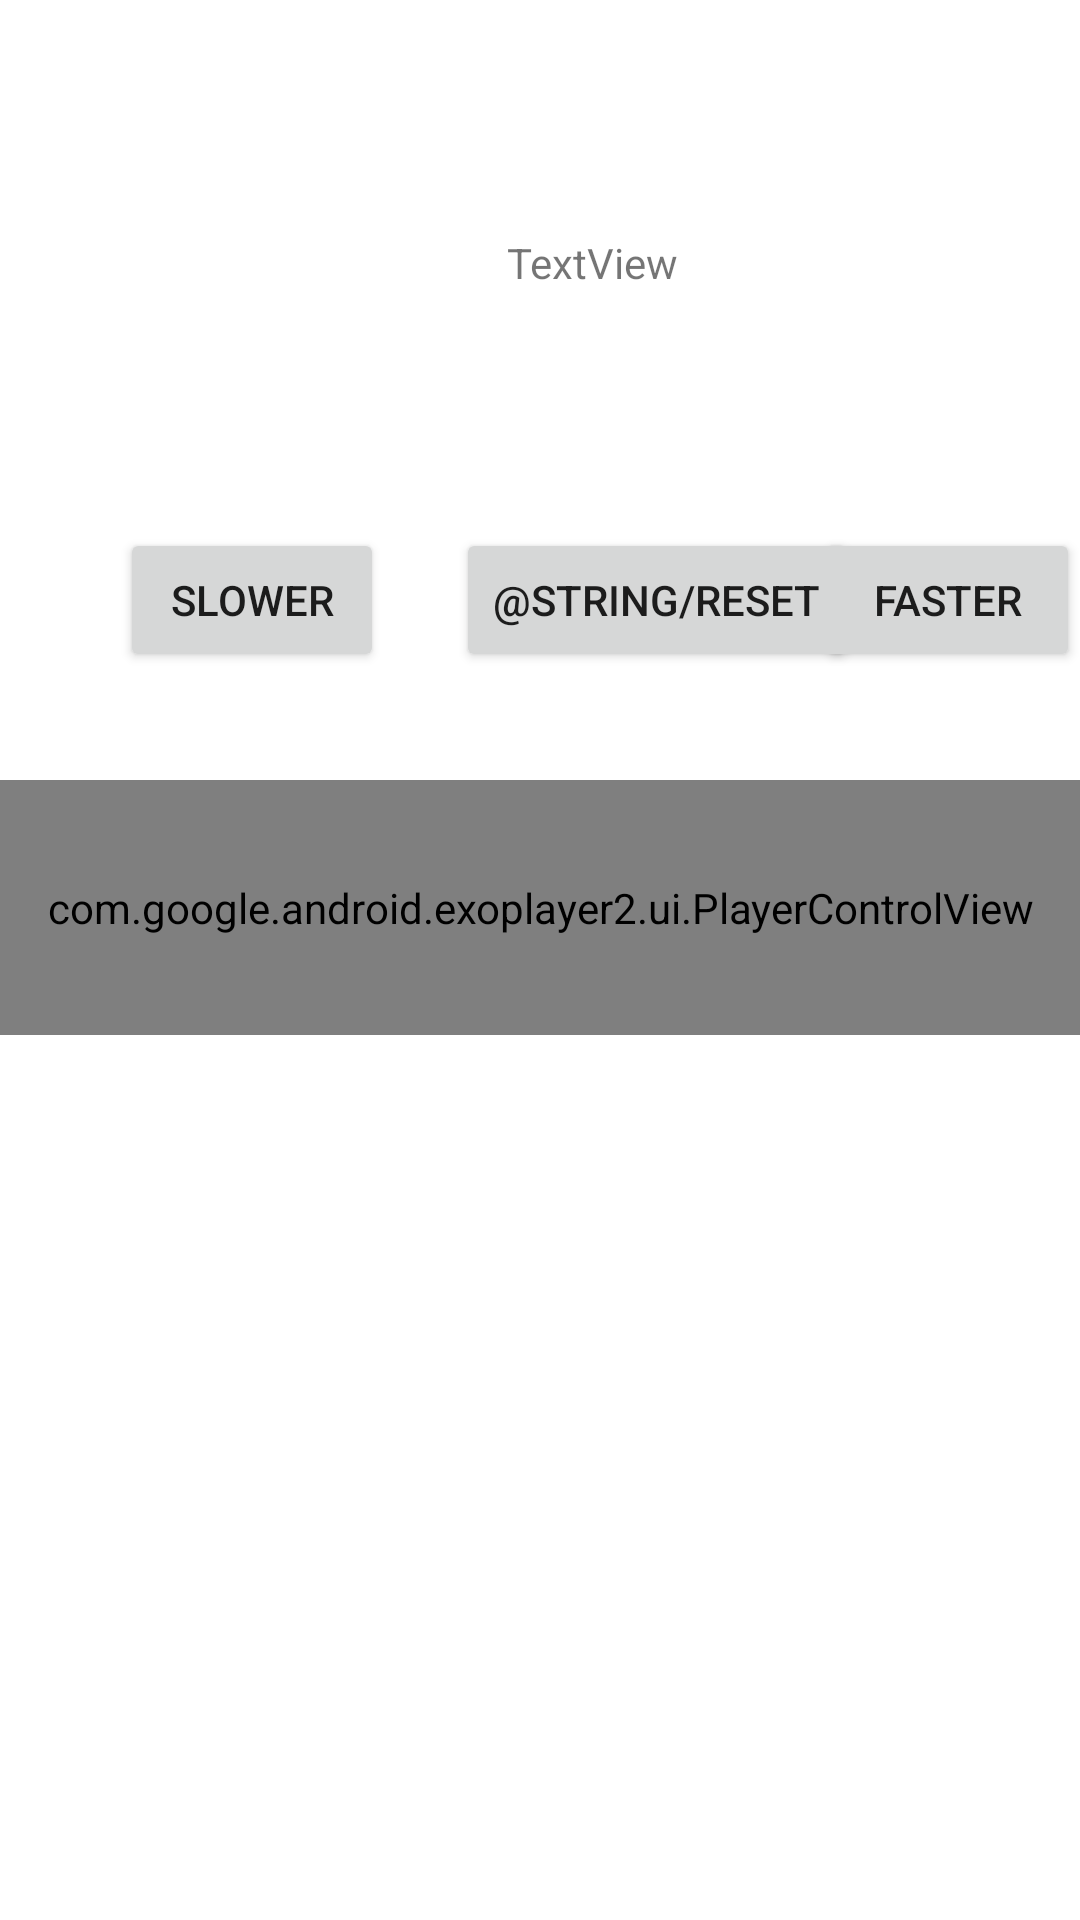

Produce the Android XML layout that renders to this screen, including the resource entries it uses.
<!-- AndroidManifest.xml: application theme Theme.BeatRunner -->
<!-- res/layout/activity_main.xml -->
<?xml version="1.0" encoding="utf-8"?>
<androidx.constraintlayout.widget.ConstraintLayout xmlns:android="http://schemas.android.com/apk/res/android"
    xmlns:app="http://schemas.android.com/apk/res-auto"
    xmlns:tools="http://schemas.android.com/tools"
    android:layout_width="match_parent"
    android:layout_height="match_parent"
    tools:context=".MainActivity">


    <Button
        android:id="@+id/btn_slower"
        android:layout_width="wrap_content"
        android:layout_height="wrap_content"
        android:layout_marginStart="40dp"
        android:layout_marginTop="176dp"
        android:text="@string/slower"
        app:layout_constraintStart_toStartOf="parent"
        app:layout_constraintTop_toTopOf="parent" />

    <Button
        android:id="@+id/btn_reset"
        android:layout_width="wrap_content"
        android:layout_height="wrap_content"
        android:layout_marginStart="24dp"
        android:text="@string/reset"
        app:layout_constraintStart_toEndOf="@+id/btn_slower"
        app:layout_constraintTop_toTopOf="@+id/btn_slower" />

    <Button
        android:id="@+id/btn_faster"
        android:layout_width="wrap_content"
        android:layout_height="wrap_content"
        android:layout_marginStart="144dp"
        android:text="@string/faster"
        app:layout_constraintStart_toEndOf="@+id/btn_slower"
        app:layout_constraintTop_toTopOf="@+id/btn_slower" />

    <com.google.android.exoplayer2.ui.PlayerControlView
        android:id="@+id/player_view"
        android:layout_width="match_parent"
        android:layout_height="85dp"
        android:layout_marginTop="36dp"
        app:layout_constraintStart_toStartOf="parent"
        app:layout_constraintTop_toBottomOf="@+id/btn_slower" />

    <TextView
        android:id="@+id/tv_tempo"
        android:layout_width="wrap_content"
        android:layout_height="wrap_content"
        android:layout_marginStart="169dp"
        android:layout_marginTop="78dp"
        android:text="TextView"
        app:layout_constraintStart_toStartOf="parent"
        app:layout_constraintTop_toTopOf="parent" />

</androidx.constraintlayout.widget.ConstraintLayout>
<!-- resources referenced by this layout -->
<resources>
  <string name="faster">Faster</string>
  <string name="slower">Slower</string>
  <style name="Theme.BeatRunner" parent="Theme.MaterialComponents.DayNight.DarkActionBar">
          
          <item name="colorPrimary">@color/purple_500</item>
          <item name="colorPrimaryVariant">@color/purple_700</item>
          <item name="colorOnPrimary">@color/white</item>
          
          <item name="colorSecondary">@color/teal_200</item>
          <item name="colorSecondaryVariant">@color/teal_700</item>
          <item name="colorOnSecondary">@color/black</item>
          
          <item name="android:statusBarColor" tools:targetApi="l">?attr/colorPrimaryVariant</item>
          
      </style>
  <!-- not gathered from this repository: default colours our renderer supplied (Android Studio template values) -->
  <color name="purple_500">#FF6200EE</color>
  <color name="purple_700">#FF3700B3</color>
  <color name="teal_200">#FF03DAC5</color>
  <color name="teal_700">#FF018786</color>
  <color name="black">#FF000000</color>
  <color name="white">#FFFFFFFF</color>
</resources>
